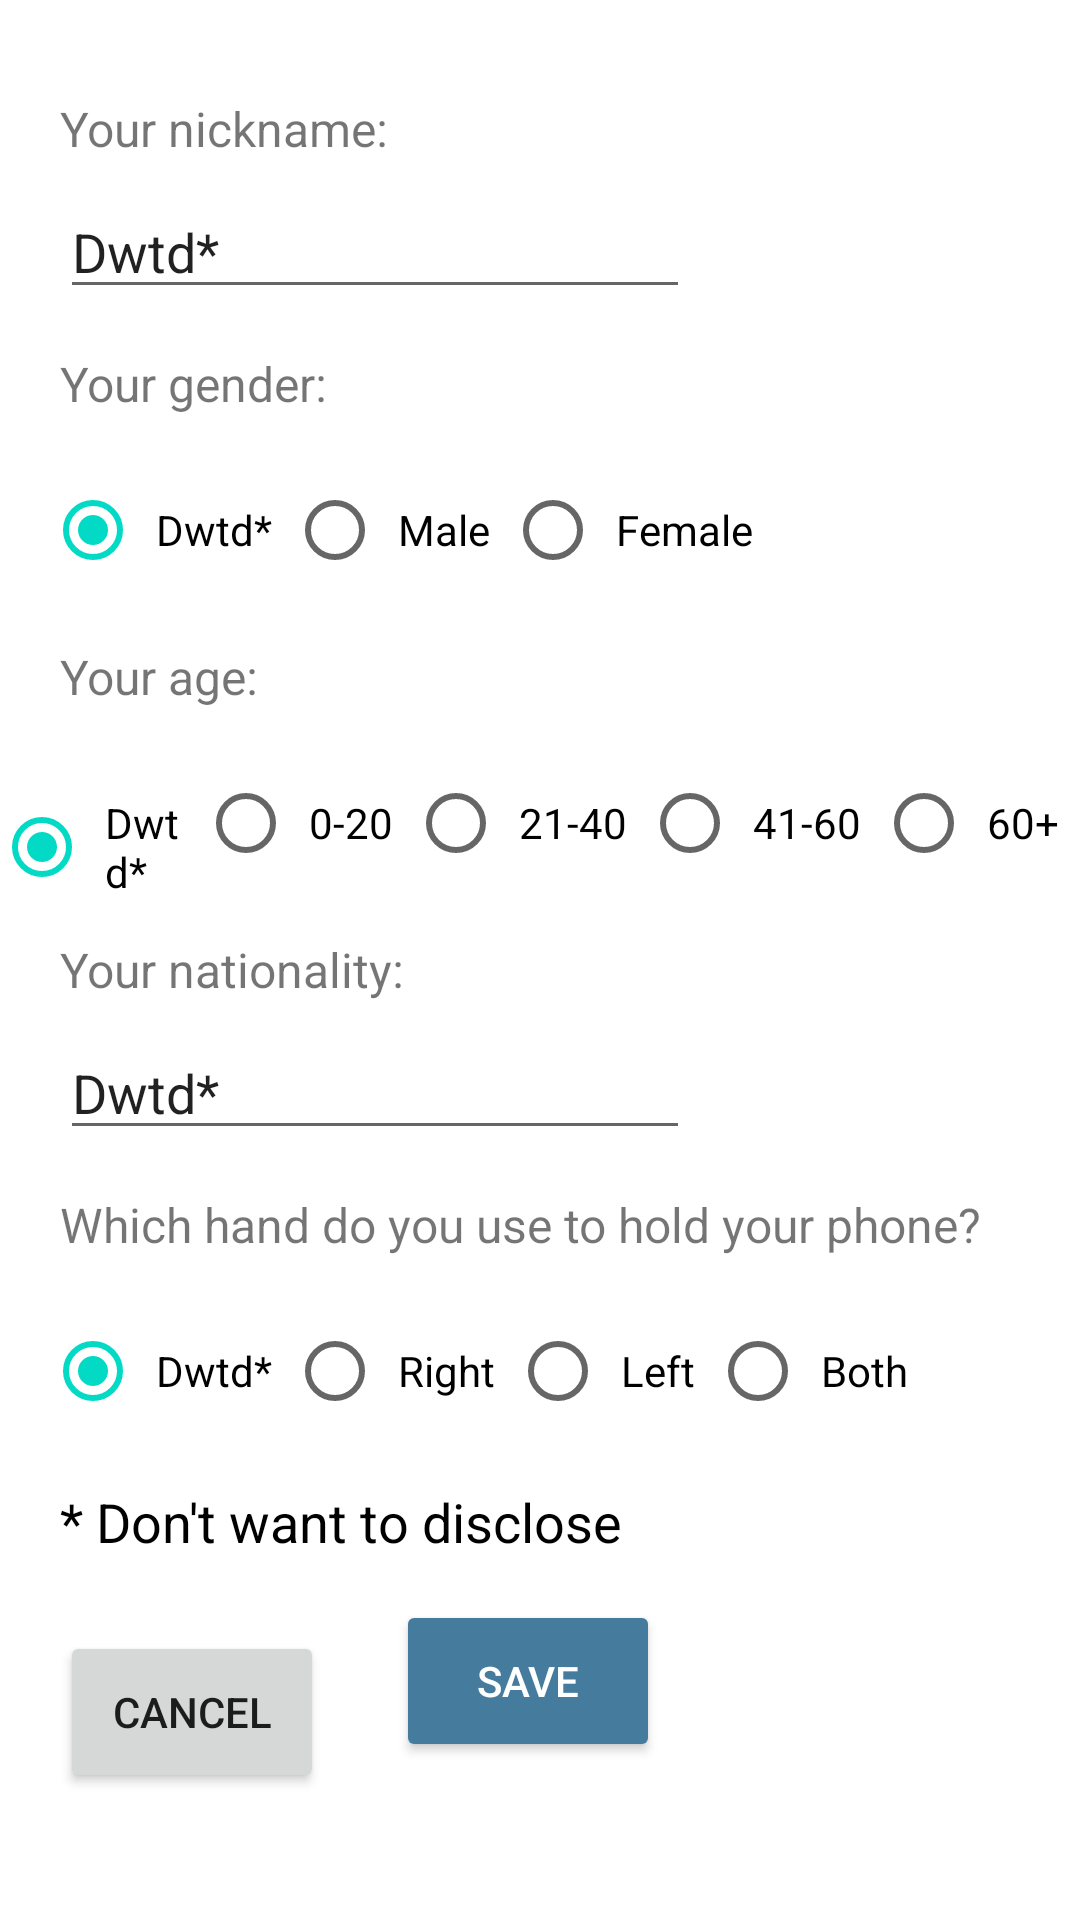

Here is an Android app screen rendered from its layout file. Give the layout XML and the strings, colors and styles it references.
<!-- AndroidManifest.xml: application theme AppTheme -->
<!-- res/layout/profile_window.xml -->
<?xml version="1.0" encoding="utf-8"?>
<androidx.constraintlayout.widget.ConstraintLayout xmlns:android="http://schemas.android.com/apk/res/android"
    xmlns:app="http://schemas.android.com/apk/res-auto"
    xmlns:tools="http://schemas.android.com/tools"
    android:id="@+id/relativeLayout"
    android:layout_width="wrap_content"
    android:layout_height="wrap_content"
    android:background="#ffffff">

    <TextView
        android:id="@+id/titleTextView"
        android:layout_width="wrap_content"
        android:layout_height="wrap_content"
        android:layout_marginStart="20dp"
        android:layout_marginTop="32dp"
        android:text="Your nickname: "
        android:textSize="16sp"
        app:layout_constraintStart_toStartOf="parent"
        app:layout_constraintTop_toTopOf="parent" />

    <EditText
        android:id="@+id/nicknameEditText"
        android:layout_width="wrap_content"
        android:layout_height="wrap_content"
        android:layout_marginStart="20dp"
        android:layout_marginTop="8dp"
        android:editable="true"
        android:ems="10"
        android:hint="nickname"
        android:inputType="textPersonName"
        android:text="Dwtd*"
        app:layout_constraintStart_toStartOf="parent"
        app:layout_constraintTop_toBottomOf="@+id/titleTextView" />

    <TextView
        android:id="@+id/textView3"
        android:layout_width="wrap_content"
        android:layout_height="wrap_content"
        android:layout_marginStart="20dp"
        android:layout_marginTop="14dp"
        android:text="Your gender: "
        android:textSize="16sp"
        app:layout_constraintStart_toStartOf="parent"
        app:layout_constraintTop_toBottomOf="@+id/nicknameEditText" />

    <RadioGroup
        android:id="@+id/genderRadioGroup"
        android:layout_width="wrap_content"
        android:layout_height="wrap_content"
        android:layout_marginStart="15dp"
        android:layout_marginTop="14dp"
        android:orientation="horizontal"
        app:layout_constraintStart_toStartOf="parent"
        app:layout_constraintTop_toBottomOf="@+id/textView3">

        <RadioButton
            android:id="@+id/genderNoneRadioButton"
            android:layout_width="match_parent"
            android:layout_height="wrap_content"
            android:checked="true"
            android:paddingHorizontal="5dp"
            android:text="Dwtd*"
            android:textSize="14sp" />

        <RadioButton
            android:id="@+id/genderMaleRadioButton"
            android:layout_width="match_parent"
            android:layout_height="wrap_content"
            android:paddingHorizontal="5dp"
            android:text="Male"
            android:textSize="14sp" />

        <RadioButton
            android:id="@+id/genderFemaleRadioButton"
            android:layout_width="match_parent"
            android:layout_height="wrap_content"
            android:paddingHorizontal="5dp"
            android:text="Female"
            android:textSize="14sp" />

    </RadioGroup>

    <TextView
        android:id="@+id/textView4"
        android:layout_width="wrap_content"
        android:layout_height="wrap_content"
        android:layout_marginStart="20dp"
        android:layout_marginTop="14dp"
        android:text="Your age: "
        android:textSize="16sp"
        app:layout_constraintStart_toStartOf="parent"
        app:layout_constraintTop_toBottomOf="@+id/genderRadioGroup" />

    <RadioGroup
        android:id="@+id/ageRadioGroup"
        android:layout_width="wrap_content"
        android:layout_height="wrap_content"
        android:layout_marginStart="15dp"
        android:layout_marginTop="14dp"
        android:layout_marginEnd="20dp"
        android:orientation="horizontal"
        app:layout_constraintEnd_toEndOf="parent"
        app:layout_constraintStart_toStartOf="parent"
        app:layout_constraintTop_toBottomOf="@+id/textView4">

        <RadioButton
            android:id="@+id/ageNoneRadioButton"
            android:layout_width="wrap_content"
            android:layout_height="wrap_content"
            android:layout_weight="1"
            android:checked="true"
            android:paddingHorizontal="5dp"
            android:text="Dwtd*"
            android:textSize="14sp" />

        <RadioButton
            android:id="@+id/age20RadioButton"
            android:layout_width="match_parent"
            android:layout_height="wrap_content"
            android:paddingHorizontal="5dp"
            android:text="0-20"
            android:textSize="14sp" />

        <RadioButton
            android:id="@+id/age40RadioButton"
            android:layout_width="match_parent"
            android:layout_height="wrap_content"
            android:paddingHorizontal="5dp"
            android:text="21-40"
            android:textSize="14sp" />

        <RadioButton
            android:id="@+id/age60RadioButton"
            android:layout_width="match_parent"
            android:layout_height="wrap_content"
            android:paddingHorizontal="5dp"
            android:text="41-60"
            android:textSize="14sp" />

        <RadioButton
            android:id="@+id/age80RadioButton"
            android:layout_width="match_parent"
            android:layout_height="wrap_content"
            android:paddingHorizontal="5dp"
            android:text="60+"
            android:textSize="14sp" />

    </RadioGroup>

    <TextView
        android:id="@+id/textView7"
        android:layout_width="wrap_content"
        android:layout_height="wrap_content"
        android:layout_marginStart="20dp"
        android:layout_marginTop="14dp"
        android:text="Your nationality: "
        android:textSize="16sp"
        app:layout_constraintStart_toStartOf="parent"
        app:layout_constraintTop_toBottomOf="@+id/ageRadioGroup" />

    <EditText
        android:id="@+id/nationalityEditText"
        android:layout_width="wrap_content"
        android:layout_height="wrap_content"
        android:layout_marginStart="20dp"
        android:layout_marginTop="8dp"
        android:editable="true"
        android:ems="10"
        android:hint="Nationality"
        android:inputType="textPersonName"
        android:text="Dwtd*"
        app:layout_constraintStart_toStartOf="parent"
        app:layout_constraintTop_toBottomOf="@+id/textView7" />

    <TextView
        android:id="@+id/textView8"
        android:layout_width="wrap_content"
        android:layout_height="wrap_content"
        android:layout_marginStart="20dp"
        android:layout_marginTop="14dp"
        android:text="Which hand do you use to hold your phone?"
        android:textSize="16sp"
        app:layout_constraintStart_toStartOf="parent"
        app:layout_constraintTop_toBottomOf="@+id/nationalityEditText" />

    <RadioGroup
        android:id="@+id/holdingRadioGroup"
        android:layout_width="wrap_content"
        android:layout_height="wrap_content"
        android:layout_marginStart="15dp"
        android:layout_marginTop="14dp"
        android:orientation="horizontal"
        app:layout_constraintStart_toStartOf="parent"
        app:layout_constraintTop_toBottomOf="@+id/textView8">

        <RadioButton
            android:id="@+id/holdingNoneRadioButton"
            android:layout_width="match_parent"
            android:layout_height="wrap_content"
            android:checked="true"
            android:paddingHorizontal="5dp"
            android:text="Dwtd*"
            android:textSize="14sp" />

        <RadioButton
            android:id="@+id/holdingRightRadioButton"
            android:layout_width="match_parent"
            android:layout_height="wrap_content"
            android:paddingHorizontal="5dp"
            android:text="Right"
            android:textSize="14sp" />

        <RadioButton
            android:id="@+id/holdingLeftRadioButton"
            android:layout_width="match_parent"
            android:layout_height="wrap_content"
            android:paddingHorizontal="5dp"
            android:text="Left"
            android:textSize="14sp" />

        <RadioButton
            android:id="@+id/holdingBothRadioButton"
            android:layout_width="wrap_content"
            android:layout_height="wrap_content"
            android:layout_weight="1"
            android:paddingHorizontal="5dp"
            android:text="Both"
            android:textSize="14sp" />
    </RadioGroup>

    <Button
        android:id="@+id/saveProfileButton"
        android:layout_width="wrap_content"
        android:layout_height="54dp"
        android:layout_marginStart="24dp"
        android:layout_marginTop="14dp"
        android:backgroundTint="#457B9D"
        android:text="SAVE"
        android:textColor="#FFFFFF"
        app:layout_constraintStart_toEndOf="@+id/cancelButton"
        app:layout_constraintTop_toBottomOf="@+id/textView5" />

    <Button
        android:id="@+id/cancelButton"
        android:layout_width="wrap_content"
        android:layout_height="54dp"
        android:layout_marginStart="20dp"
        android:layout_marginTop="14dp"
        android:layout_marginBottom="32dp"
        android:text="Cancel"
        app:layout_constraintBottom_toBottomOf="parent"
        app:layout_constraintStart_toStartOf="parent"
        app:layout_constraintTop_toBottomOf="@+id/textView5" />

    <TextView
        android:id="@+id/textView5"
        android:layout_width="wrap_content"
        android:layout_height="wrap_content"
        android:layout_marginStart="20dp"
        android:layout_marginTop="14dp"
        android:text="* Don't want to disclose"
        android:textColor="#000000"
        android:textSize="18sp"
        app:layout_constraintStart_toStartOf="parent"
        app:layout_constraintTop_toBottomOf="@+id/holdingRadioGroup" />

</androidx.constraintlayout.widget.ConstraintLayout>
<!-- resources referenced by this layout -->
<resources>

</resources>
